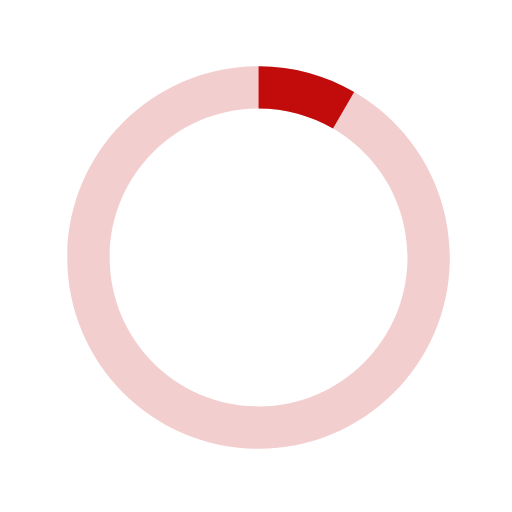
t = 0.00 s
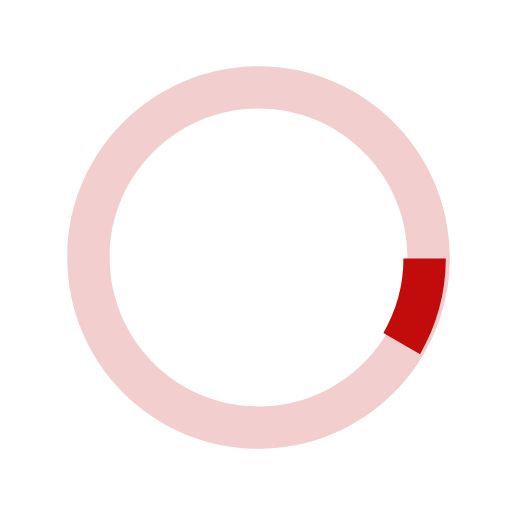
t = 0.13 s
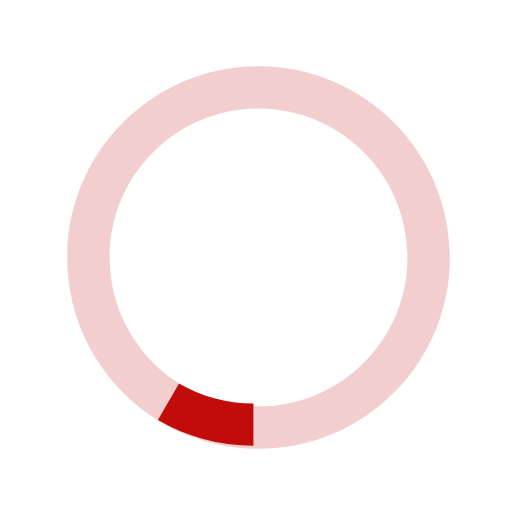
t = 0.25 s
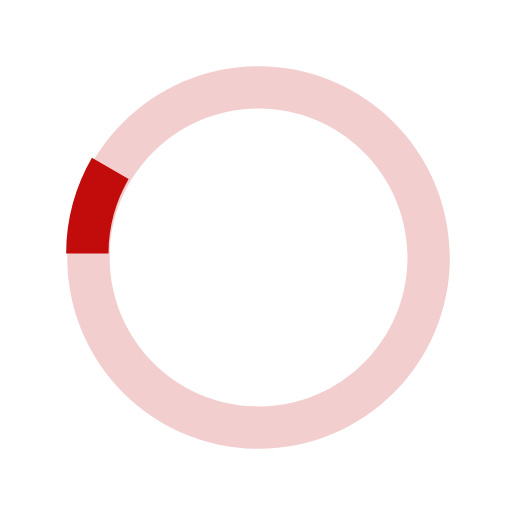
t = 0.38 s

The animated SVG that drew these frames (rendered in a browser with its animation timeline set to each time). Animation: 1 SMIL element (animateTransform=1); one cycle of 0.50 s, repeats indefinitely.

<svg xmlns="http://www.w3.org/2000/svg" xmlns:xlink="http://www.w3.org/1999/xlink" width="30px" height="30px" viewBox="0 0 40 40" enable-background="new 0 0 40 40" xml:space="preserve">
  <path opacity="0.2" fill="#C20C0C" d="M20.201,5.169c-8.254,0-14.946,6.692-14.946,14.946c0,8.255,6.692,14.946,14.946,14.946
      s14.946-6.691,14.946-14.946C35.146,11.861,28.455,5.169,20.201,5.169z M20.201,31.749c-6.425,0-11.634-5.208-11.634-11.634
      c0-6.425,5.209-11.634,11.634-11.634c6.425,0,11.633,5.209,11.633,11.634C31.834,26.541,26.626,31.749,20.201,31.749z"></path>
  <path fill="#C20C0C" d="M26.013,10.047l1.654-2.866c-2.198-1.272-4.743-2.012-7.466-2.012h0v3.312h0
      C22.32,8.481,24.301,9.057,26.013,10.047z" transform="rotate(42.1171 20 20)">
      <animateTransform attributeType="xml" attributeName="transform" type="rotate" from="0 20 20" to="360 20 20" dur="0.5s" repeatCount="indefinite"></animateTransform>
  </path>
</svg>
